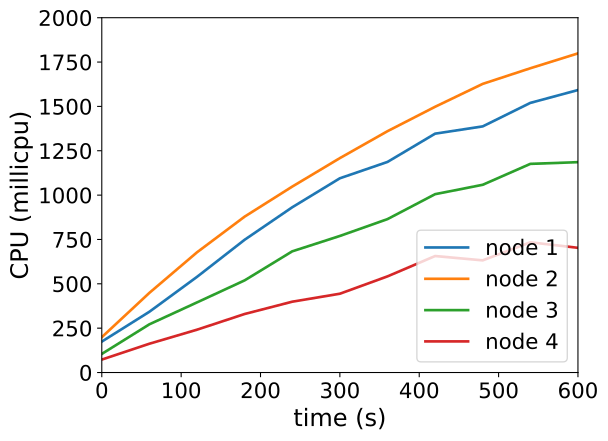

Source data for this figure (header and first rows):
timestamp, ppgcc-m02_pod_amount, ppgcc-m02_memory, ppgcc-m02_cpu, ppgcc-m03_pod_amount, ppgcc-m03_memory, ppgcc-m03_cpu, ppgcc-m04_pod_amount, ppgcc-m04_memory, ppgcc-m04_cpu, ppgcc-m05_pod_amount, ppgcc-m05_memory, ppgcc-m05_cpu
0, 5, 1119152, 174261026, 5, 1085176, 199224040, 5, 1115256, 104855861, 5, 1084572, 72994674
60, 5, 1126148, 342655244, 5, 1091512, 449171273, 5, 1118820, 271840545, 5, 1091832, 162355395
120, 5, 1133540, 539332203, 5, 1098640, 677734178, 5, 1124496, 395311566, 5, 1093548, 241485440
180, 5, 1136048, 748419827, 5, 1102600, 878786784, 5, 1129380, 519472703, 5, 1097112, 329910302
240, 5, 1138820, 931530114, 5, 1106032, 1048099514, 5, 1131624, 683164822, 5, 1100544, 399259235
300, 5, 1140404, 1094913318, 5, 1109992, 1208600068, 5, 1133340, 769796361, 5, 1100940, 444187371
360, 5, 1142780, 1187059481, 5, 1111972, 1360368108, 5, 1134528, 864770510, 5, 1103448, 541967692
420, 5, 1148060, 1346400988, 5, 1116064, 1497926633, 5, 1138620, 1005326338, 5, 1104504, 656614433
480, 5, 1147928, 1387404970, 5, 1116460, 1627014719, 5, 1142184, 1058263548, 5, 1105824, 632209006
540, 5, 1147928, 1519921911, 5, 1122136, 1715132358, 5, 1141260, 1176150641, 5, 1108068, 734097424
600, 5, 1151096, 1592300249, 5, 1127020, 1798932543, 5, 1144296, 1185781490, 5, 1107408, 702768422
